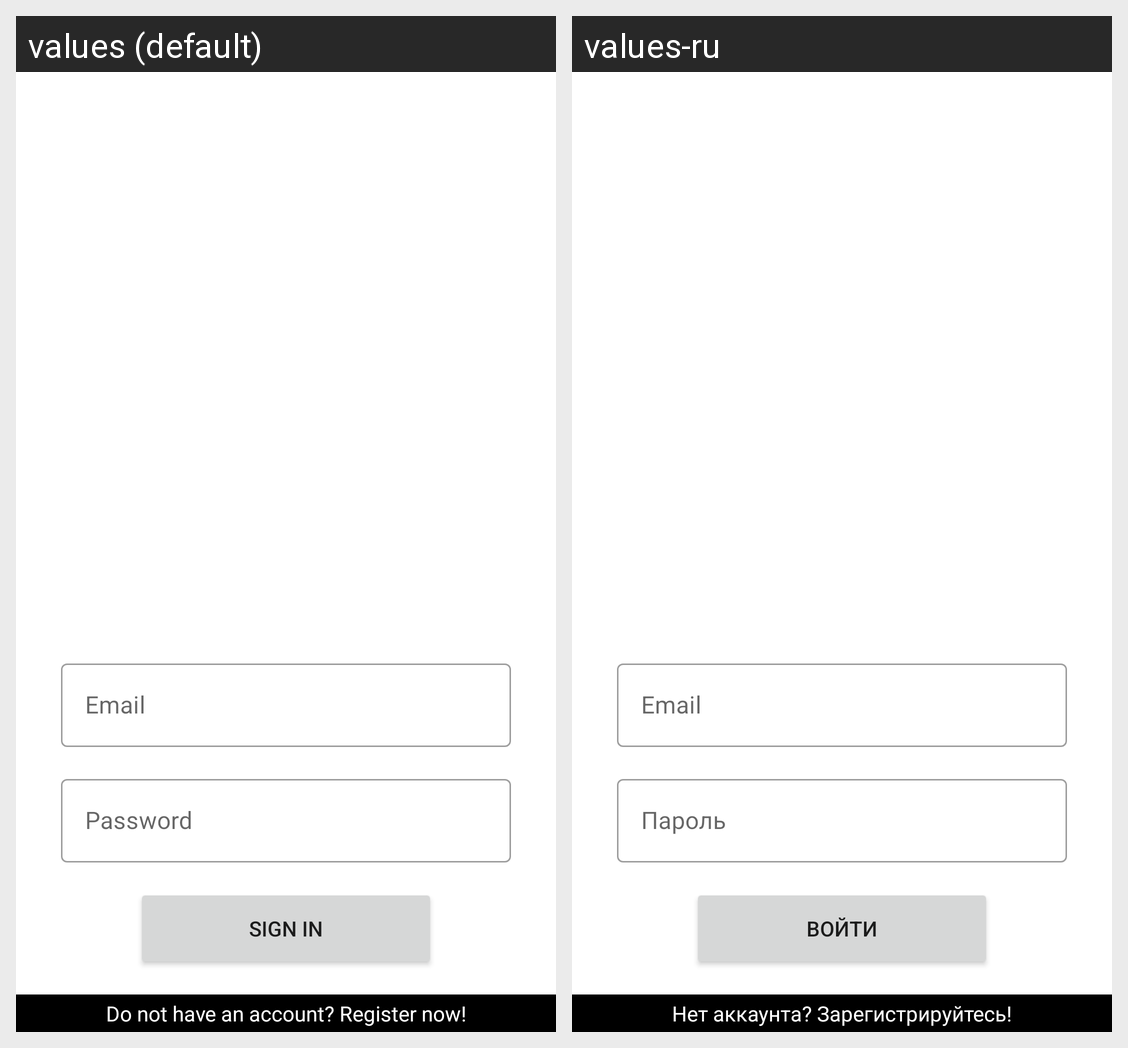

The same Android screen rendered under two of its app's locales, left to right. List the strings drawn on it with the default value and each locale's translation.
Android screen res/layout/fragment_auth.xml rendered under 2 locales, left to right: values (default), values-ru. Device: Nexus 5 (rendered at 1080×1920; each locale shown at half size, 540×960, under a caption strip naming it); theme Theme.MyAffairs.NoActionBar.
Strings drawn on this screen, with the default value and each locale's value (text and hints the layout hard-codes, and strings that could not be matched under every locale, appear in the picture but are not listed):

email
  values: Email
  values-ru: Email  [not translated; the default value is used]

password
  values: Password
  values-ru: Пароль

sign_in_button
  values: Sign in
  values-ru: Войти

switch_view_auth
  values: Do not have an account? Register now!
  values-ru: Нет аккаунта? Зарегистрируйтесь!
